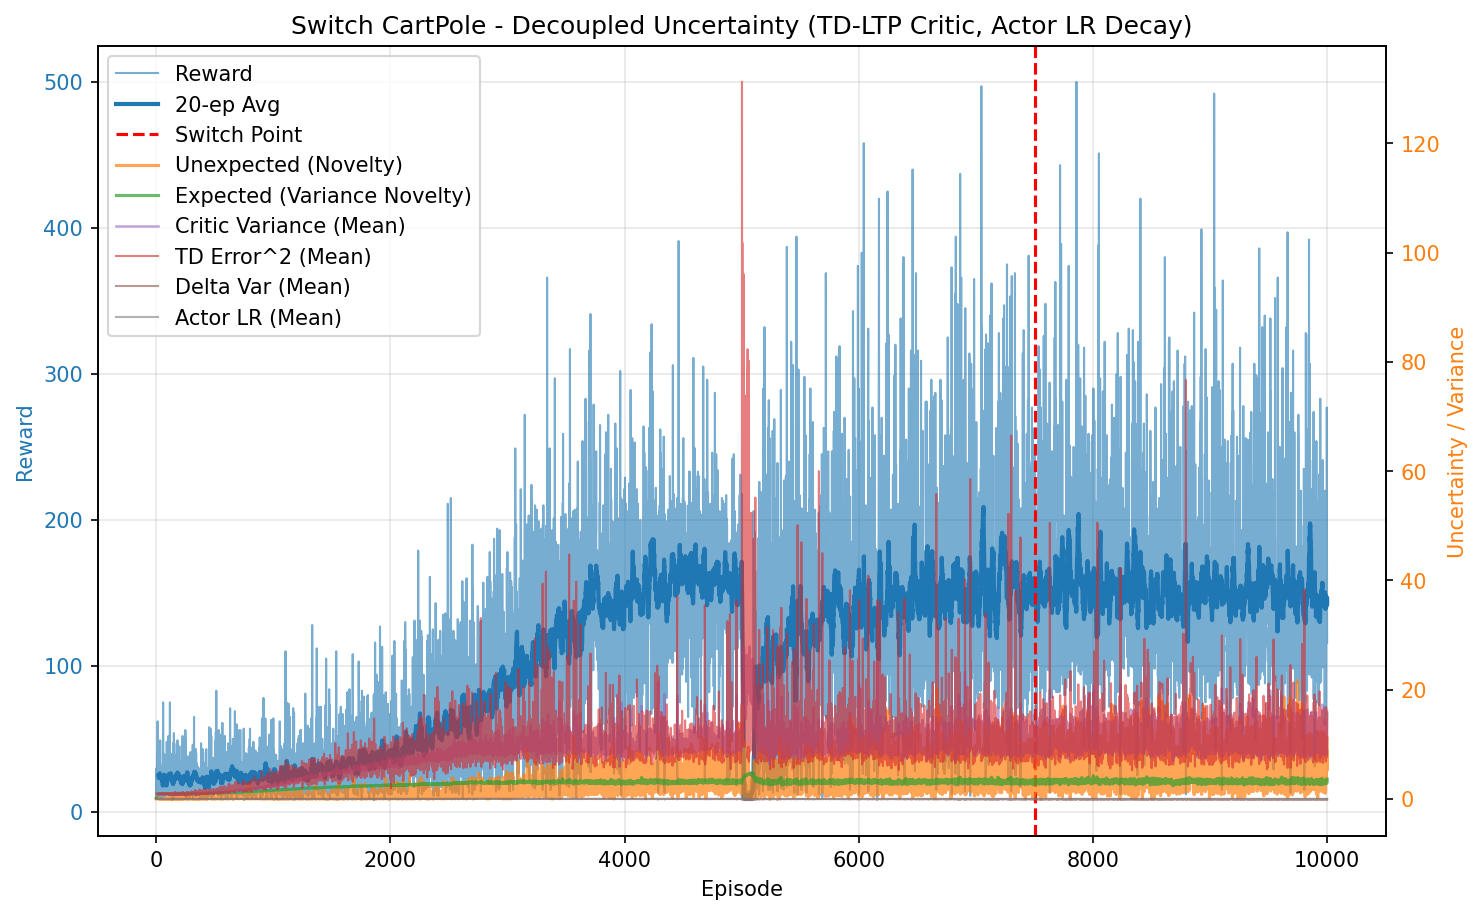

Source data for this figure (header and first rows):
episode, reward, unexpected_uncertainty, expected_uncertainty, mean_variance, mean_td_error_sq, mean_delta_var, mean_actor_lr, mean_abs_td
0, 28.0, 0.0002956, 0.2044, 0.6942, 0.9995, 2.8013157969366454e-05, 9.999999999999996e-05, 0.9997
1, 13.0, 5.554080160429402e-05, 0.2815, 0.6956, 0.9957, 2.7422542484337737e-05, 0.0001, 0.9978
2, 18.0, 1.0005341336358298e-06, 0.3729, 0.6958, 0.9979, 2.7579150308385775e-05, 0.0001, 0.999
3, 30.0, 1.2386012646995047e-09, 0.4933, 0.6979, 0.9952, 2.6949814612548405e-05, 9.999999999999996e-05, 0.9975
4, 17.0, 0.0003213, 0.5472, 0.6995, 0.9954, 2.6698512116856775e-05, 0.0001, 0.9977
5, 13.0, 1.7661124799212152e-05, 0.5827, 0.7002, 0.9893, 2.6040348526428127e-05, 0.0001, 0.9946
6, 19.0, 2.545236322069624e-07, 0.627, 0.7016, 0.9929, 2.612849489421293e-05, 0.0001, 0.9964
7, 19.0, 0.00253, 0.6635, 0.701, 0.9986, 2.6719686607897026e-05, 0.0001, 0.9992
8, 21.0, 2.3336405689552337e-05, 0.697, 0.7042, 0.9894, 2.5386834761798433e-05, 0.0001, 0.9945
9, 14.0, 1.0263459762464325e-06, 0.7155, 0.703, 0.9902, 2.5652106838347794e-05, 0.0001, 0.9949
10, 22.0, 0.0002271, 0.74, 0.7041, 0.9909, 2.5512664539648183e-05, 0.0001, 0.9953
11, 52.0, 0.006285, 0.7811, 0.7073, 0.996, 2.5412592098743475e-05, 0.0001, 0.9978
12, 62.0, 0.00342, 0.8098, 0.7106, 0.9869, 2.412075722626978e-05, 0.0001, 0.9932
13, 27.0, 0.004284, 0.8181, 0.7136, 0.989, 2.3946064707295942e-05, 9.999999999999998e-05, 0.9939
14, 19.0, 0.0005158, 0.8227, 0.7132, 0.9891, 2.395822575727545e-05, 0.0001, 0.994
15, 40.0, 1.323789560562968e-06, 0.8306, 0.7169, 0.976, 2.232859858664584e-05, 9.999999999999994e-05, 0.9873
16, 14.0, 5.822088058269861e-08, 0.8327, 0.716, 0.9713, 2.2120519613983417e-05, 0.0001, 0.9848
17, 35.0, 0.01368, 0.837, 0.7176, 0.9893, 2.328220333492806e-05, 9.999999999999994e-05, 0.9941
18, 21.0, 0.0001262, 0.8392, 0.7209, 0.9559, 2.034410780546822e-05, 0.0001, 0.9765
19, 12.0, 8.672970870338426e-06, 0.8403, 0.7196, 0.9594, 2.0693048756237427e-05, 0.0001, 0.9785
20, 10.0, 9.312531561816052e-07, 0.841, 0.7192, 0.9592, 2.086175605701214e-05, 0.0001, 0.978
21, 11.0, 7.999403700193556e-08, 0.8419, 0.7211, 0.9517, 2.004254497327454e-05, 0.0001, 0.9741
22, 11.0, 6.871435455966547e-09, 0.8428, 0.7236, 0.9115, 1.646604000244897e-05, 0.0001, 0.9537
23, 24.0, 0.01156, 0.8441, 0.721, 0.9887, 2.2807699073454036e-05, 9.999999999999999e-05, 0.9934
24, 20.0, 0.000303, 0.8454, 0.7246, 0.9555, 1.9924204565508068e-05, 0.0001, 0.9759
25, 22.0, 2.2357972660543006e-06, 0.8469, 0.7279, 0.9439, 1.836499788823145e-05, 0.0001, 0.9703
26, 28.0, 0.001174, 0.8486, 0.7292, 0.9646, 1.9861463559442248e-05, 9.999999999999996e-05, 0.9807
27, 39.0, 0.004949, 0.8504, 0.7294, 0.9563, 1.9294316076485747e-05, 9.999999999999992e-05, 0.9763
28, 42.0, 0.02787, 0.8521, 0.7318, 0.9716, 2.0114889667603518e-05, 9.999999999999995e-05, 0.9841
29, 14.0, 0.001907, 0.8525, 0.7317, 0.9423, 1.8456395590685708e-05, 0.0001, 0.968
30, 25.0, 0.0005617, 0.8538, 0.7364, 0.9362, 1.7408766097626296e-05, 9.999999999999999e-05, 0.9647
31, 24.0, 0.04725, 0.8543, 0.7335, 0.9869, 2.1641931714053798e-05, 9.999999999999999e-05, 0.9906
32, 32.0, 0.002077, 0.8551, 0.7354, 0.9346, 1.6903070066595216e-05, 9.999999999999995e-05, 0.965
33, 20.0, 0.049, 0.8554, 0.7346, 0.9865, 2.1127664567112898e-05, 0.0001, 0.9908
34, 49.0, 0.01521, 0.8575, 0.7412, 0.9684, 1.879736101057004e-05, 9.999999999999999e-05, 0.9818
35, 34.0, 0.02161, 0.8582, 0.7399, 0.974, 1.9870272507123188e-05, 9.999999999999994e-05, 0.9837
36, 29.0, 0.03463, 0.8592, 0.7432, 0.9535, 1.8158356040869928e-05, 9.999999999999996e-05, 0.9725
37, 24.0, 0.00602, 0.8597, 0.7431, 0.9396, 1.671211909593291e-05, 9.999999999999999e-05, 0.9664
38, 23.0, 0.004135, 0.8606, 0.7468, 0.9529, 1.7958456653795174e-05, 0.0001, 0.9715
39, 10.0, 0.0004439, 0.8607, 0.742, 0.9255, 1.6154361433092248e-05, 0.0001, 0.958
40, 13.0, 2.4405934448465523e-05, 0.8604, 0.7374, 0.9409, 1.7638953262096307e-05, 0.0001, 0.9666
41, 20.0, 0.001946, 0.8611, 0.7472, 0.9473, 1.7287620665426178e-05, 0.0001, 0.9689
42, 9.0, 0.0002612, 0.8612, 0.7437, 0.8604, 1.2016472299111312e-05, 0.0001, 0.9232
43, 12.0, 1.7946995706761214e-05, 0.8612, 0.7416, 0.9468, 1.8108900056288933e-05, 0.0001, 0.968
44, 23.0, 0.06182, 0.8616, 0.7458, 0.9829, 1.9834745491554993e-05, 0.0001, 0.9875
45, 28.0, 0.0001196, 0.8627, 0.7506, 0.9171, 1.4690555955061425e-05, 9.999999999999996e-05, 0.9534
46, 14.0, 0.002028, 0.8628, 0.7456, 0.9446, 1.748806119546644e-05, 0.0001, 0.9665
47, 10.0, 0.0002178, 0.8628, 0.7446, 0.9157, 1.5754726243535692e-05, 0.0001, 0.9514
48, 16.0, 0.0739, 0.8628, 0.7441, 0.9937, 2.0960221820490798e-05, 0.0001, 0.9921
49, 21.0, 0.02416, 0.8635, 0.7513, 0.9379, 1.6422789135887474e-05, 0.0001, 0.9628
50, 11.0, 0.002075, 0.8635, 0.7463, 0.9141, 1.5105046628428844e-05, 0.0001, 0.9505
51, 23.0, 0.03951, 0.8636, 0.747, 0.975, 1.8799863173668024e-05, 0.0001, 0.9834
52, 27.0, 0.00068, 0.8648, 0.755, 0.9193, 1.4449803614244299e-05, 9.999999999999998e-05, 0.9541
53, 25.0, 0.04324, 0.8656, 0.7543, 0.9517, 1.720721872073916e-05, 9.999999999999999e-05, 0.9696
54, 15.0, 0.08815, 0.8658, 0.7517, 0.9983, 2.0569415642220934e-05, 0.0001, 0.9926
55, 30.0, 0.001362, 0.867, 0.7586, 0.9098, 1.3590093604031383e-05, 9.999999999999996e-05, 0.9484
56, 9.0, 0.0001828, 0.8669, 0.7498, 0.8728, 1.277894891522706e-05, 0.0001, 0.9259
57, 33.0, 0.07629, 0.8666, 0.7499, 0.9736, 1.7879777642232627e-05, 9.999999999999995e-05, 0.9833
58, 16.0, 0.04401, 0.8673, 0.7593, 0.9366, 1.5215194655772123e-05, 0.0001, 0.9597
59, 75.0, 0.0311, 0.8703, 0.7619, 1.002, 1.934568037854264e-05, 0.0001, 0.9961
... 9,940 more rows
